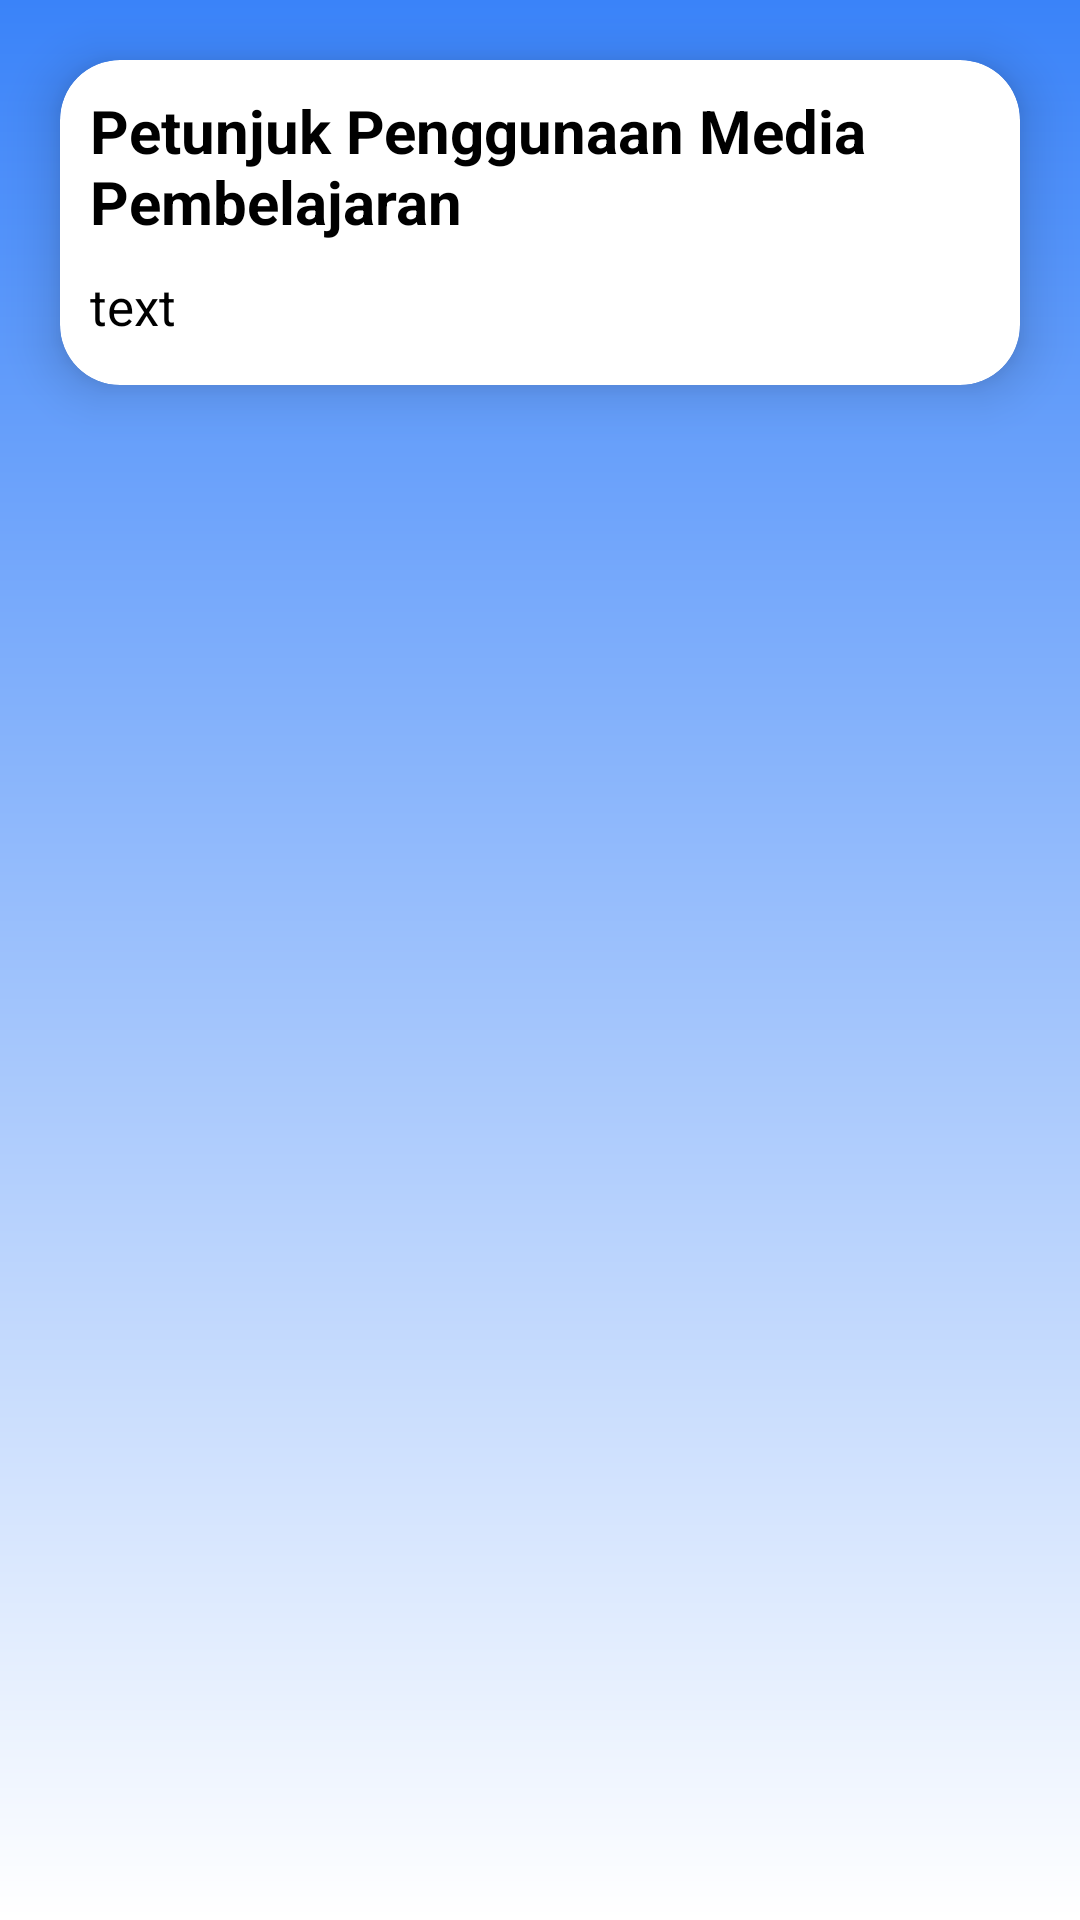

Here is an Android app screen rendered from its layout file. Give the layout XML and the strings, colors and styles it references.
<!-- AndroidManifest.xml: application theme AppTheme -->
<!-- res/layout/activity_petunjuk.xml -->
<?xml version="1.0" encoding="utf-8"?>
<ScrollView xmlns:android="http://schemas.android.com/apk/res/android"
    xmlns:app="http://schemas.android.com/apk/res-auto"
    xmlns:tools="http://schemas.android.com/tools"
    android:layout_width="match_parent"
    android:layout_height="match_parent"
    tools:context=".view.content.profil.PetunjukActivity"
    android:background="@drawable/gradient">
    <LinearLayout
        android:layout_width="match_parent"
        android:layout_height="match_parent"
        android:orientation="vertical">
        <androidx.cardview.widget.CardView
            android:layout_width="match_parent"
            android:layout_height="wrap_content"
            app:cardCornerRadius="20dp"
            app:cardElevation="10dp"
            android:layout_margin="20dp"
            >
            <LinearLayout
                android:padding="10dp"
                android:layout_width="match_parent"
                android:layout_height="match_parent"
                android:orientation="vertical">
                <TextView
                    android:layout_width="match_parent"
                    android:layout_height="wrap_content"
                    android:text="@string/petunjuk_penggunaan_media_pembelajaran"
                    android:textColor="@color/black"
                    android:textSize="20sp"
                    android:textStyle="bold"
                    android:layout_marginBottom="10dp"
                    />

                <TextView
                    android:layout_width="match_parent"
                    android:layout_height="wrap_content"
                    android:textColor="@color/black"
                    android:textSize="17sp"
                    android:layout_marginBottom="5dp"
                    android:id="@+id/petunjuk"
                    android:text="text"
                    />

            </LinearLayout>
        </androidx.cardview.widget.CardView>
    </LinearLayout>

</ScrollView>
<!-- resources referenced by this layout -->
<resources>
  <color name="black">#000000</color>
  <!-- drawable gradient (drawable) -->
  <?xml version="1.0" encoding="utf-8"?>
  <shape
      xmlns:android="http://schemas.android.com/apk/res/android"
      android:shape="rectangle">
      <gradient
          android:type="linear"
          android:startColor="@color/colorPrimary"
          android:endColor="@color/white"
          android:angle="270"/>
  
  
  </shape>
  <string name="petunjuk_penggunaan_media_pembelajaran">Petunjuk Penggunaan Media Pembelajaran</string>
  <style name="AppTheme" parent="Theme.AppCompat.Light">
          
          <item name="colorPrimary">@color/colorPrimary</item>
          <item name="colorPrimaryDark">@color/colorPrimaryDark</item>
          <item name="colorAccent">@color/colorAccent</item>
          <item name="otpViewStyle">@style/OtpWidget.OtpView</item>
          <item name="actionBarTheme">@style/MyActionBar</item>
      </style>
  <color name="colorPrimary">#3A83F9</color>
  <color name="white">#FFFFFF</color>
  <color name="colorPrimaryDark">#0061FF</color>
  <color name="colorAccent">#3A83F9</color>
  <style name="OtpWidget.OtpView" parent="Widget.AppCompat.EditText">
          <item name="android:background">@null</item>
          <item name="android:minHeight">0dp</item>
          <item name="android:maxLines">1</item>
      </style>
  <style name="MyActionBar" parent="Widget.AppCompat.ActionBar">
          <item name="backgroundColor">@color/colorPrimary</item>
          <item name="titleTextColor">@color/white</item>
          <item name="android:homeAsUpIndicator">@drawable/ic_back_button</item>
      </style>
  <!-- drawable ic_back_button: png bitmap (drawable, 599 bytes) -->
</resources>
